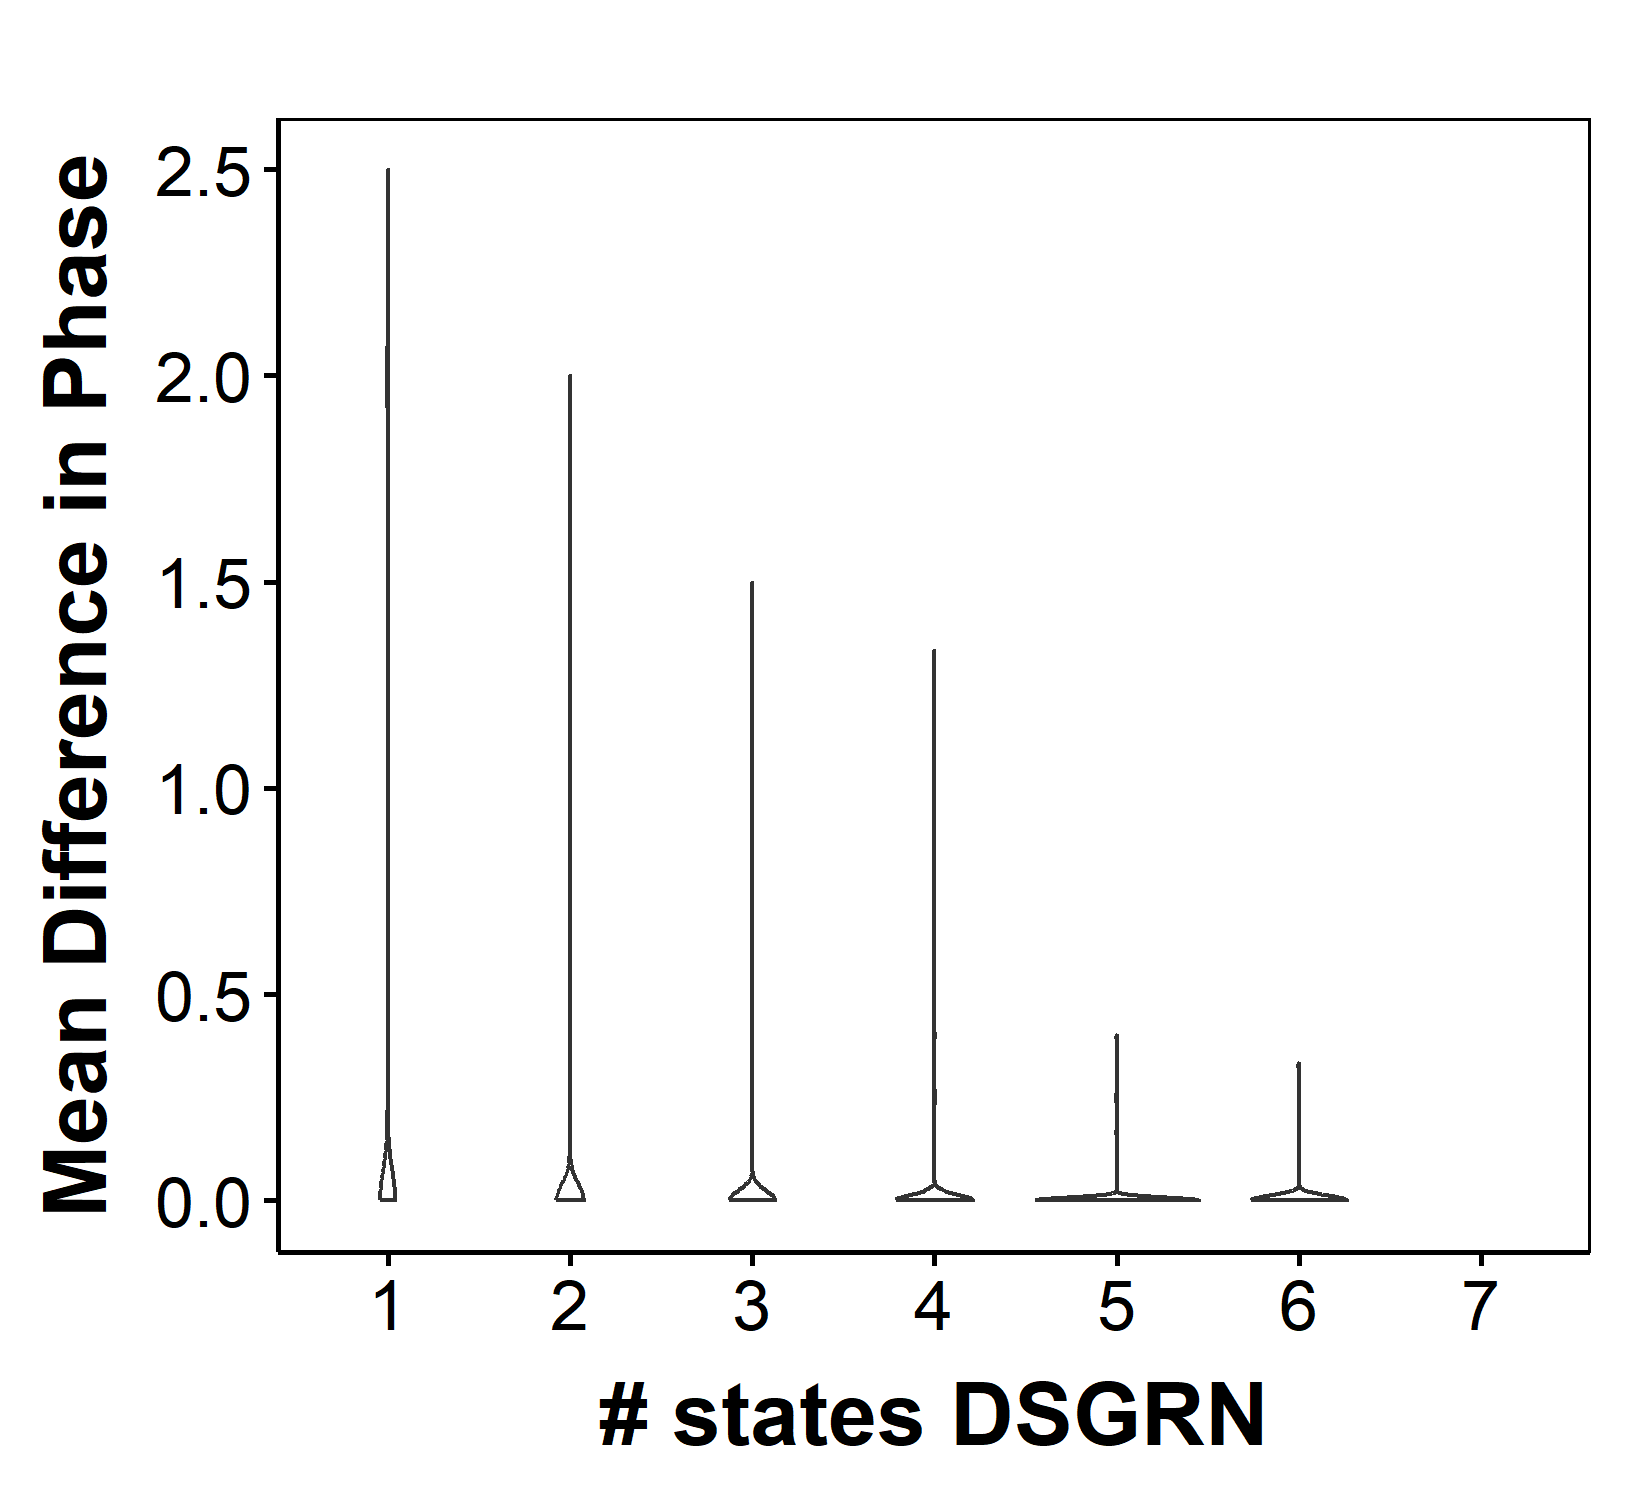

The file beside this chart, header and first rows:
parIndex, Phase, DSGRNPhase, nStateRac, nStateDSGRN, Compare
1, 0300-0303-1010, 0300-0303-1010, 3, 3, 1
2, 0310-1010, 0310-1010, 2, 2, 1
3, 0303-0310-1010-1013, 0303-0310-1010-1013, 4, 4, 1
4, 0110-0300-0303-1010, 0110-0300-0303-1010, 4, 4, 1
5, 0303-0310-1010-1013, 0303-0310-1010-1013, 4, 4, 1
6, 1010, 0303-1010-1013, 1, 3, 1
7, 0300-1010, 0102-0210-0300-0302-1002-1010, 2, 6, 1
8, 0303, 0303, 1, 1, 1
9, 0010-0303-0310, 0010-0303-0310, 3, 3, 1
10, 0303-1010-1013-1103, 0303-1010-1013-1103, 4, 4, 1
11, 0303-0310-1010-1013-1103, 0303-0310-1010-1013-1103-1210, 5, 6, 1
12, 0301-0303-1011-1101-1103, -1, 5, 2, 0
13, 0303-0311-1003-1011, 0303-0311-1003-1011, 4, 4, 1
14, 0113-0303-1010-1013, 0113-0303-1010-1013, 4, 4, 1
15, 0303-1010-1013, 0303-1010-1013, 3, 3, 1
16, 0300-0302-1010-1012-1102, 0300-0302-1010-1012-1102, 5, 5, 1
17, 0010-0011, 0010-0011, 2, 2, 1
18, 1003-1010-1303, 1003-1010-1303, 3, 3, 1
19, 0303-1010-1013, 0303-1010-1013, 3, 3, 1
20, 0301-0303-1101, 0301-0303-1101, 3, 3, 1
21, 0300-1010, 0300-1010, 2, 2, 1
22, 1010, 1010, 1, 1, 1
23, 0300-0303-1010, 0300-0303-1010, 3, 3, 1
24, 1010, 1010, 1, 1, 1
25, 1010, 1010, 1, 1, 1
26, 0303-0310-1010, -1, 3, 2, 0
27, 0303-0310-1010-1013, 0303-1010-1013-1113, 4, 4, 0.75
28, 0010-0100-0300-0303, 0010-0100-0300-0303, 4, 4, 1
29, 0303-1010-1013, 0303-1010-1013, 3, 3, 1
30, 0301-0303-1011, 0301-0303-1011-1111, 3, 4, 1
31, 0300-0303-1010, 0300-0303-1010, 3, 3, 1
32, 1013-1313, 1013-1313, 2, 2, 1
33, 0300-1010, 0300-1010, 2, 2, 1
34, 0300-1010, 0300-1010, 2, 2, 1
35, 0300-0303-1010, 0300-0303-1010-1100, 3, 4, 1
36, 0310-1010, 0310-1010, 2, 2, 1
37, 0303, 0301-0303, 1, 2, 1
38, 0300-0303-1010, 0300-0303-1010, 3, 3, 1
39, 0300-0303-1010-1103, 0300-0303-1010-1103, 4, 4, 1
40, 0303-0310-1010, 0303-0310-1010-1110, 3, 4, 1
41, 0303-1010-1013, 0303-1010-1013-1103, 3, 4, 1
42, 0300-0303-1010-1013, 0300-0303-1010-1013, 4, 4, 1
43, 0213-0303-1010-1013, 0213-0303-1010-1013, 4, 4, 1
44, 0113-0303-1013, 0113-0303-1013, 3, 3, 1
45, 0300-0303-1010, 0300-0303-1010, 3, 3, 1
46, 0303-1003, 0301-0303-1003-1011, 2, 4, 1
47, 1003-1010-1303, 1003-1010-1303, 3, 3, 1
48, 0303-1003-1010, 0303-1003-1010, 3, 3, 1
49, 0300-1010, 0300-1010, 2, 2, 1
50, 0303-1010-1013, 0303-1010-1013, 3, 3, 1
51, 0303-1010-1013, 0303-1010-1013-1113, 3, 4, 1
52, 0300-0302-1010-1012, 0300-0302-1010-1012, 4, 4, 1
53, 0303, 0303, 1, 1, 1
54, 0303-0310-1010, 0303-0310-1010, 3, 3, 1
55, 1010-1013-1203-1303, 1010-1013-1203-1303, 4, 4, 1
56, 0303-1010-1013, 0303-1010-1013, 3, 3, 1
57, 0303-1013, 0300-0303-1010-1013-1200, 2, 5, 1
58, 1010-1013-1213-1303, 1010-1013, 4, 2, 0.5
59, 0303-1010-1013, 0303-1010-1013, 3, 3, 1
60, 0310-1010, -1, 2, 2, 0
... 9,940 more rows
